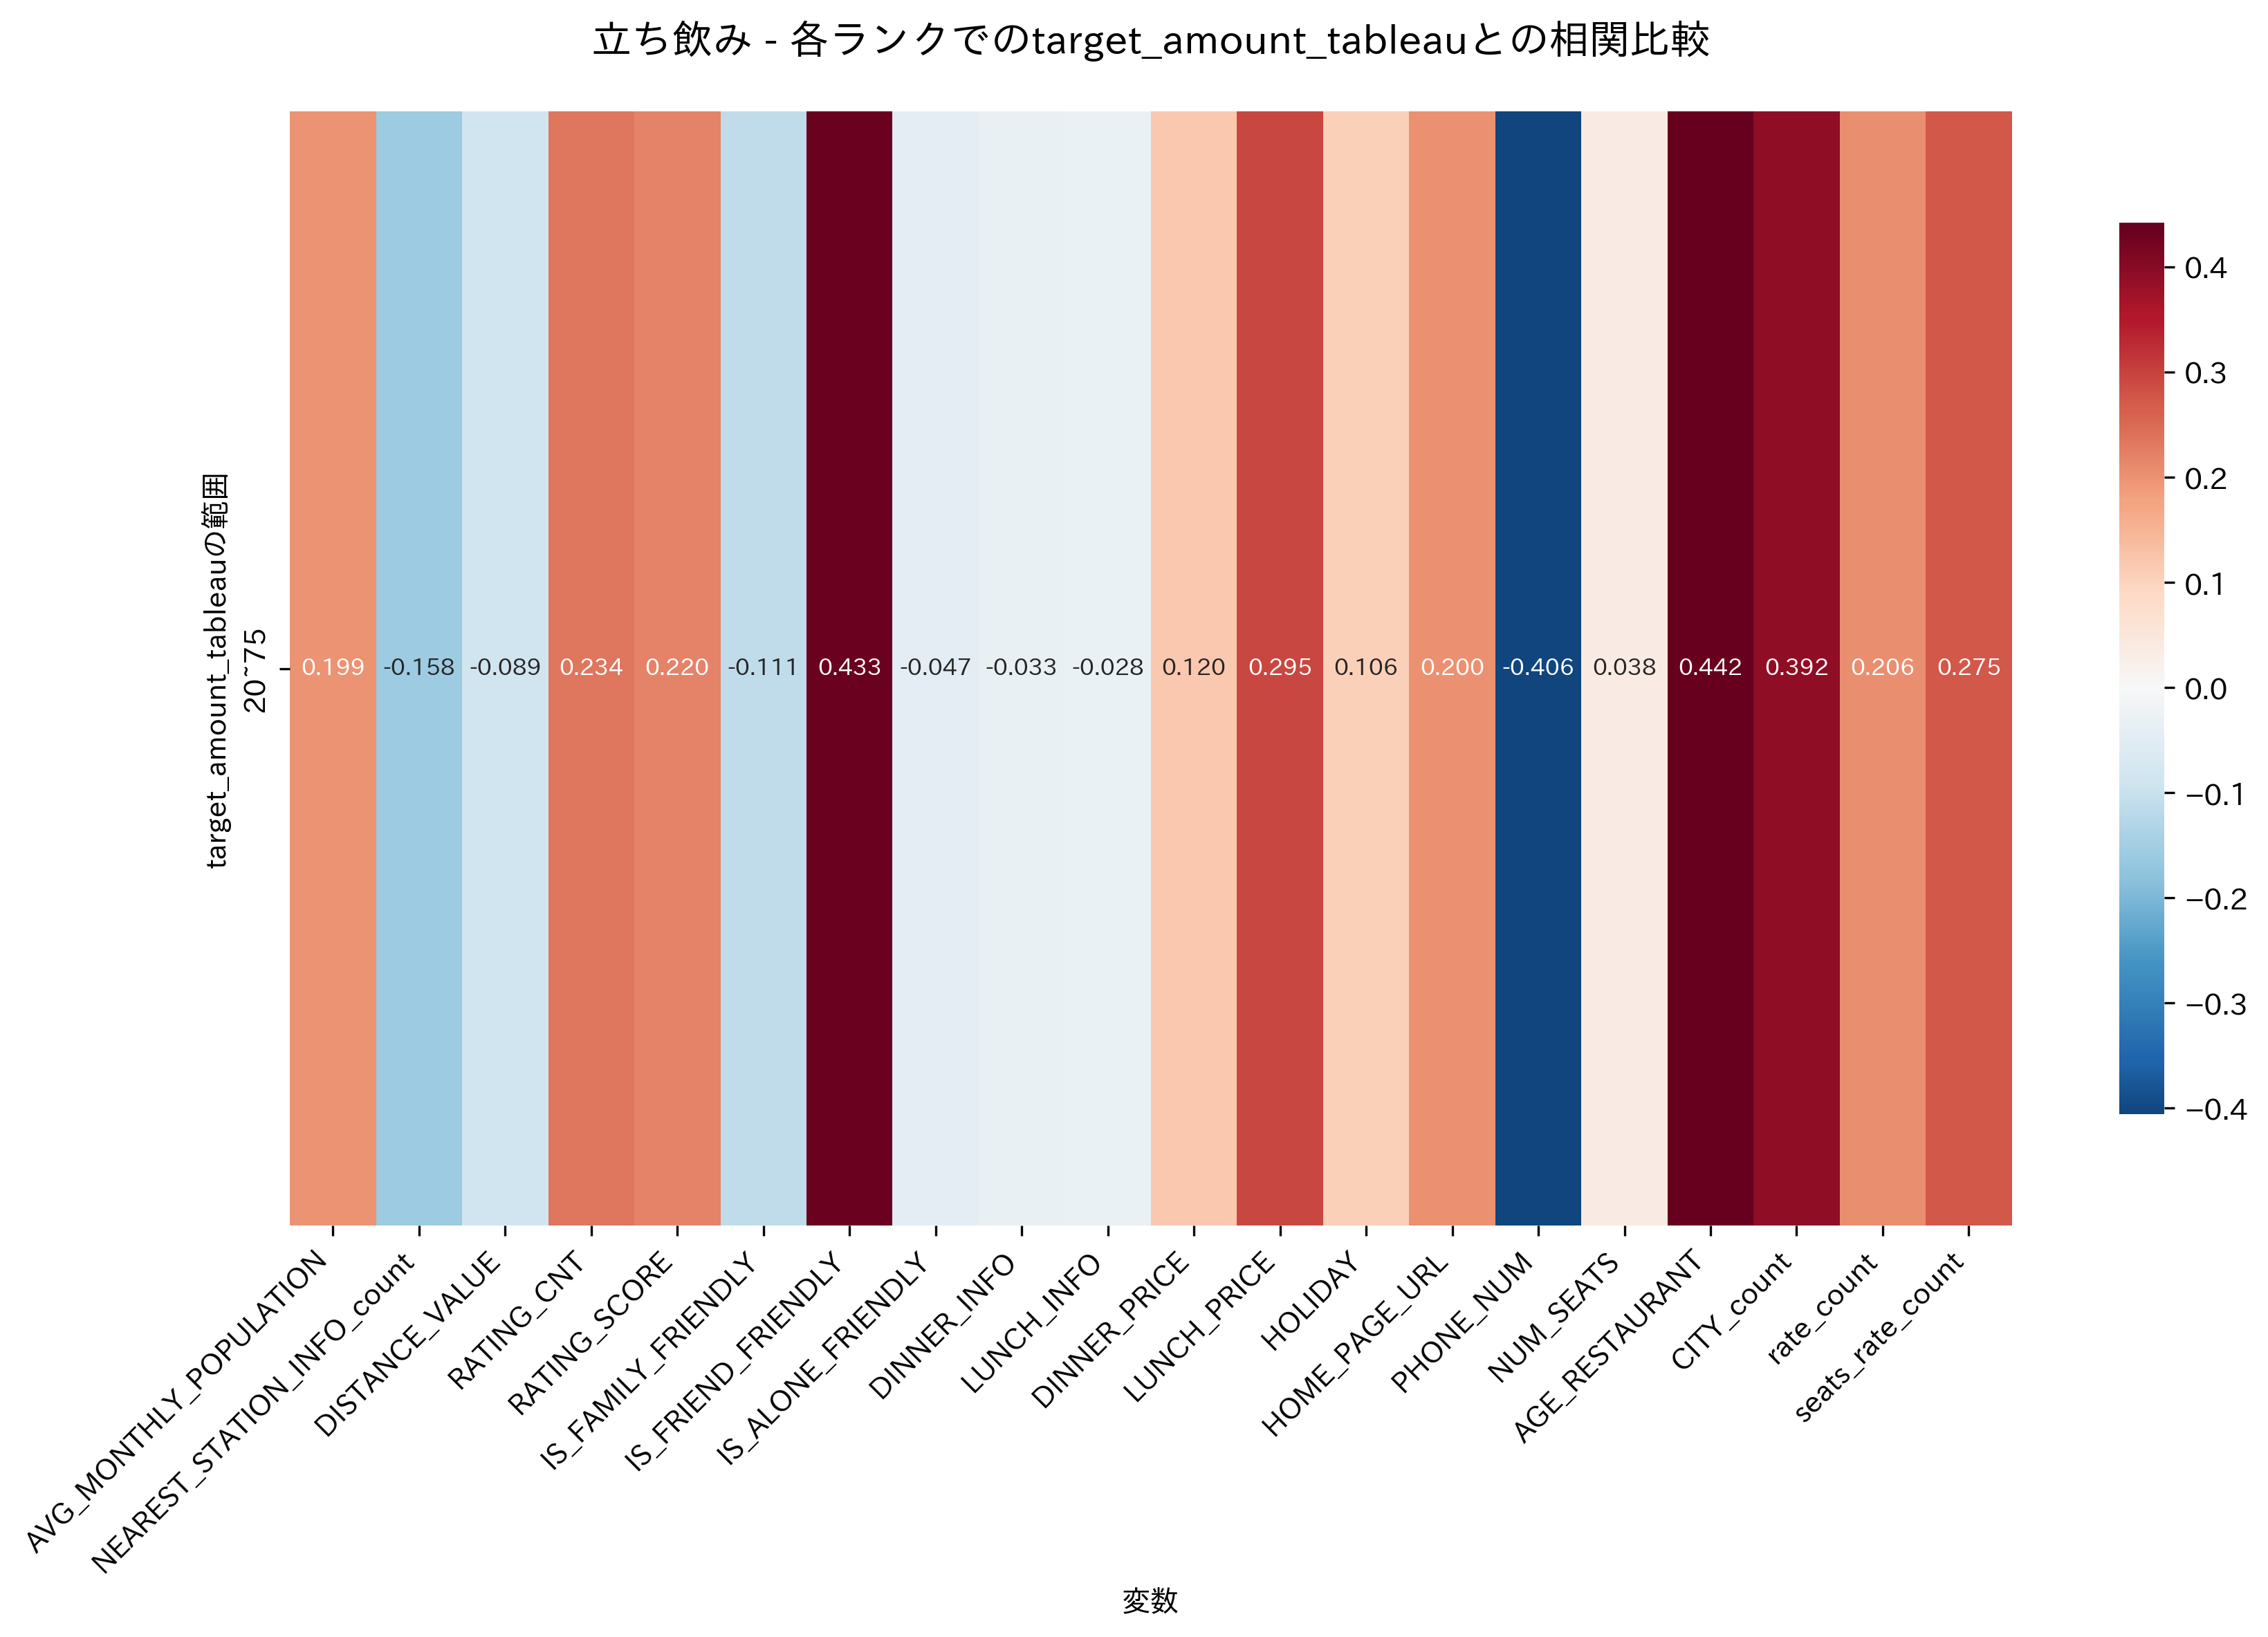

The data file committed next to this chart (first rows):
, 20~75
AVG_MONTHLY_POPULATION, 0.1986
NEAREST_STATION_INFO_count, -0.1582
DISTANCE_VALUE, -0.0886
RATING_CNT, 0.234
RATING_SCORE, 0.2197
IS_FAMILY_FRIENDLY, -0.1112
IS_FRIEND_FRIENDLY, 0.4329
IS_ALONE_FRIENDLY, -0.04676
DINNER_INFO, -0.03316
LUNCH_INFO, -0.02825
DINNER_PRICE, 0.1195
LUNCH_PRICE, 0.295
HOLIDAY, 0.1057
HOME_PAGE_URL, 0.2004
PHONE_NUM, -0.4057
NUM_SEATS, 0.03802
AGE_RESTAURANT, 0.4422
CITY_count, 0.3922
rate_count, 0.2055
seats_rate_count, 0.2746
